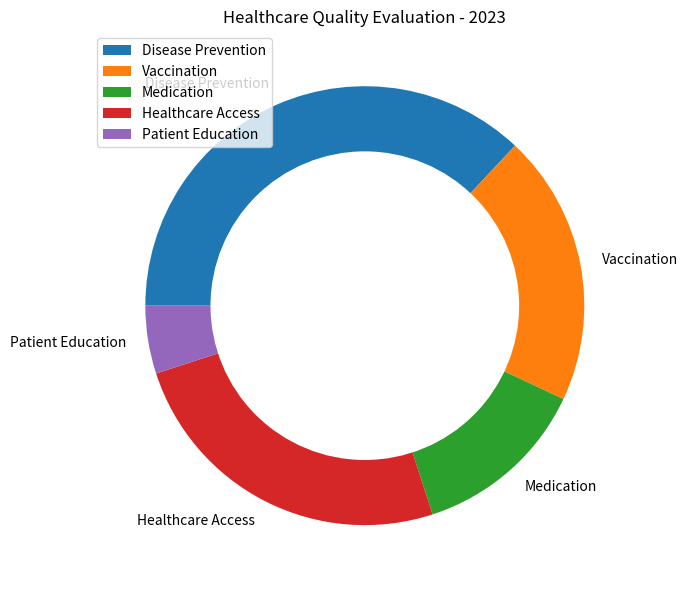

This figure's Python source: (Note: this script raises an exception after producing the figure.)

import matplotlib.pyplot as plt
import numpy as np

data_labels = ['Disease Prevention','Vaccination','Medication','Healthcare Access','Patient Education']
data = np.array([37,20,13,25,5])
line_labels = ['Category','ratio']

fig = plt.figure(figsize=(12,6))
ax = fig.add_subplot(111)
ax.pie(data, labels=data_labels, startangle=180, counterclock=False)
ring = plt.Circle((0,0), 0.7, color='white')
ax.add_artist(ring)
ax.legend(data_labels)
ax.set_title('Healthcare Quality Evaluation - 2023')
plt.tight_layout()
plt.savefig('/cpfs01/user/yanxiangchao/code0/gpt_chart/structchart_simulation/simulated_data_corner_cases/rings/png/20231227-075221_73.png')
plt.clf()
